6-way image classification set "Classifying-PET-Bottles" from GitHub (catherinedaou/Classifying-PET-Bottles); label vocabulary: bottle 1000 ml, bottle 1500 ml, bottle 2000 ml, bottle 250 ml, bottle 330 ml, bottle 500 ml.

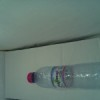
Label: bottle 500 ml

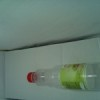
Label: bottle 500 ml

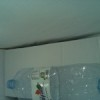
Label: bottle 1500 ml

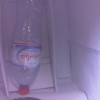
Label: bottle 1500 ml

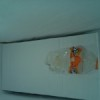
Label: bottle 330 ml

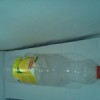
Label: bottle 1000 ml
